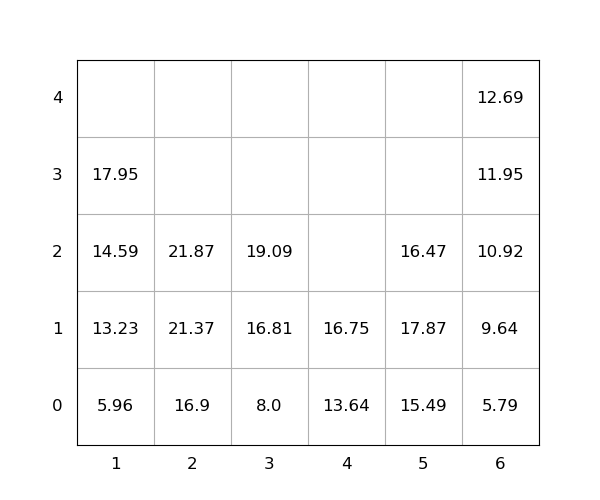

Source data for this figure (header and first rows):
idx, loc_x, loc_y, loc_z, weight, seq, emerg, reloc, size(ft)
1, 6, 0, 0, 5.79, 0, 0, 0, 20
2, 1, 0, 0, 5.96, 0, 0, 0, 20
3, 6, 0, 1, 9.64, 0, 0, 0, 20
4, 5, 0, 0, 15.49, 0, 0, 0, 20
5, 2, 0, 0, 16.9, 0, 0, 0, 20
6, 5, 0, 1, 17.87, 0, 0, 1.0, 20
7, 5, 0, 2, 16.47, 0, 0, 1.0, 20
8, 2, 0, 1, 21.37, 1, 0, 0, 20
9, 2, 0, 2, 21.87, 2, 0, 0, 20
10, 1, 0, 1, 13.23, 3, 0, 0, 20
11, 3, 0, 0, 8.0, 4, 0, 0, 20
12, 1, 0, 2, 14.59, 5, 0, 0, 20
13, 3, 0, 1, 16.81, 6, 0, 0, 20
14, 3, 0, 2, 19.09, 7, 0, 0, 20
15, 1, 0, 3, 17.95, 8, 0, 0, 20
16, 4, 0, 0, 13.64, 9, 0, 0, 20
17, 6, 0, 2, 10.92, 10, 0, 0, 20
18, 4, 0, 1, 16.75, 11, 0, 0, 20
19, 6, 0, 3, 11.95, 12, 0, 0, 20
20, 6, 0, 4, 12.69, 13, 0, 0, 20
